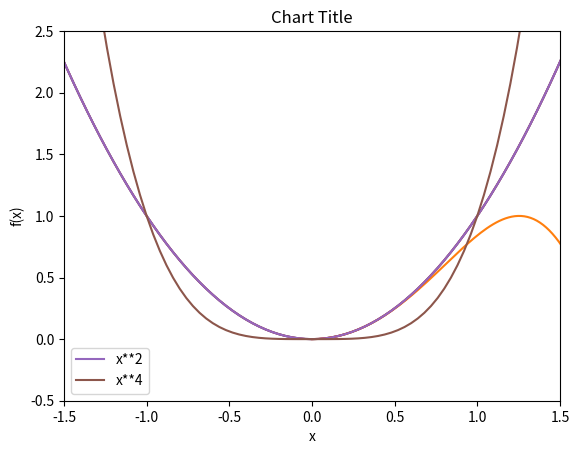

Write the Python code that produced this figure. (Note: this script raises an exception after producing the figure.)
# -*- coding: utf-8 -*-
"""
Created on Fri Oct 13 13:12:56 2023

[redacted]
"""

import matplotlib.pyplot as plt
import numpy as np
x=np.linspace(-2,2,101)
y=x**2
print(x)
print(y)

plt.plot(x,y)
plt.title("Graph of x^2 vs x")
plt.show()


x=np.linspace(0,3*np.pi,500)
plt.plot(x, np.sin(x**2))
plt.title("A simple chirp")


x=np.linspace(-2,2,101)
y=x**2
plt.plot(x)
plt.show()


x=np.linspace(-2,2,101)
y=x**2
plt.xlabel("x")
plt.ylabel("f(x)")
plt.xlim(-1.5,1.5)
plt.ylim(-0.5,2.5)
plt.title("Chart Title")
plt.plot(x,y)
plt.show()



x=np.linspace(-2,2,101)
plt.xlabel("x")
plt.ylabel("f(x)")
y=x**2
plt.plot(x,y, label="x**2")
y2=x**4
plt.plot(x,y2, label="x**4")
plt.legend()
plt.show()


a=int(input("Enter an integer value"))
x=np.linspace(-1,1,a)
y=np.cos(2*np.pi*x)
plt.title("Body function cos(2pix)")
plt.xlabel("x")
plt.ylabel("f(x)")
plt.plot(x,y)
plt.savefig("cos2pix.png")
plt.show()


a=int(input("Enter an integer value"))
x=np.linspace(-1,1,a)
y=np.cos(2*np.pi*x)
plt.plot(x,y, label="cos (2pix)")
y2=np.sin(2*np.pi*x)
plt.plot(x,y2, label="sin(2pix)")
plt.title("")
plt.legend()
plt.savefig("trigonometric.png")
plt.show()


a=int(input("Enter an integer value"))
x=np.linspace(0,4,a)
y=np.sin(np.pi*x)*np.sin(20*np.pi*x)*np.exp(-x)
plt.xlabel("x")
plt.ylabel("f(x)")
plt.plot(x,y)
plt.show()


number=int(input("How many value do you want ?"))
x=np.linspace(2,10,number)
temp=float(input("What is the temperature in Kelvin?"))
p=(0.08206*temp)/x
plt.xlabel("Molar value (L/mol)")
plt.ylabel("Pressure (atm)")
plt.title("Isotherm (ideal gas)")
plt.savefig("isotherm.jpg")
plt.plot(x,p)
plt.show()


n=int(input("Enter a number of points"))
a=int(input("Enter a number of temperature"))
r=0.08206
plt.xlabel("Vm")
plt.ylabel("p")
x=np.linspace(2,10,n)
for i in range (a):
    t=int(input("Enter a temperature in kelvin"))
    plt.plot(x,r*t/x,label=t)
plt.title("Isotherms(ideal gas)")
plt.savefig("isotherms.jpg")
plt.legend()
plt.show()


n=int(input("How many value do you want ?"))
min=int(input("minimal value ?"))
max=int(input("maximal value ?"))
x0=float(input("X0 ?"))
s=float(input("s ?"))
x=np.linspace(min,max,n)
y=np.exp(-0.5*(((x-x0)**2)/s**2))/(2*np.pi)**0.5
plt.xlabel("x")
plt.ylabel("f(x)")
plt.title("Gaussian function")
plt.plot(x,y)
plt.show()


a=int(input("Enter an integer value"))
x=np.linspace(0,3,a)
y=np.exp(-x)
plt.plot(x,y, label="e-x")
y2=np.sin(3*np.pi*x)*np.exp(-x)
plt.plot(x,y2, label="sin(3pix)e-x")
plt.title("Functions")
plt.legend()
plt.show()


n=int(input("How many value do you want ?"))
courb=int(input("How many graph do you want ?"))
min=int(input("minimal value ?"))
max=int(input("maximal value ?"))
plt.xlabel("x")
plt.ylabel("f(x)")
x=np.linspace(min,max,n)
for i in range (courb):
    x0=float(input("X0 ?"))
    s=float(input("s ?"))
    y=np.exp(-0.5*(((x-x0)**2)/s**2))/(2*np.pi)**0.5
    plt.plot(x,y,label="x0={} ,s={}".format(x0,s))
plt.title("Gaussian function")
plt.savefig("gaussianes.png")
plt.legend()
plt.show()



